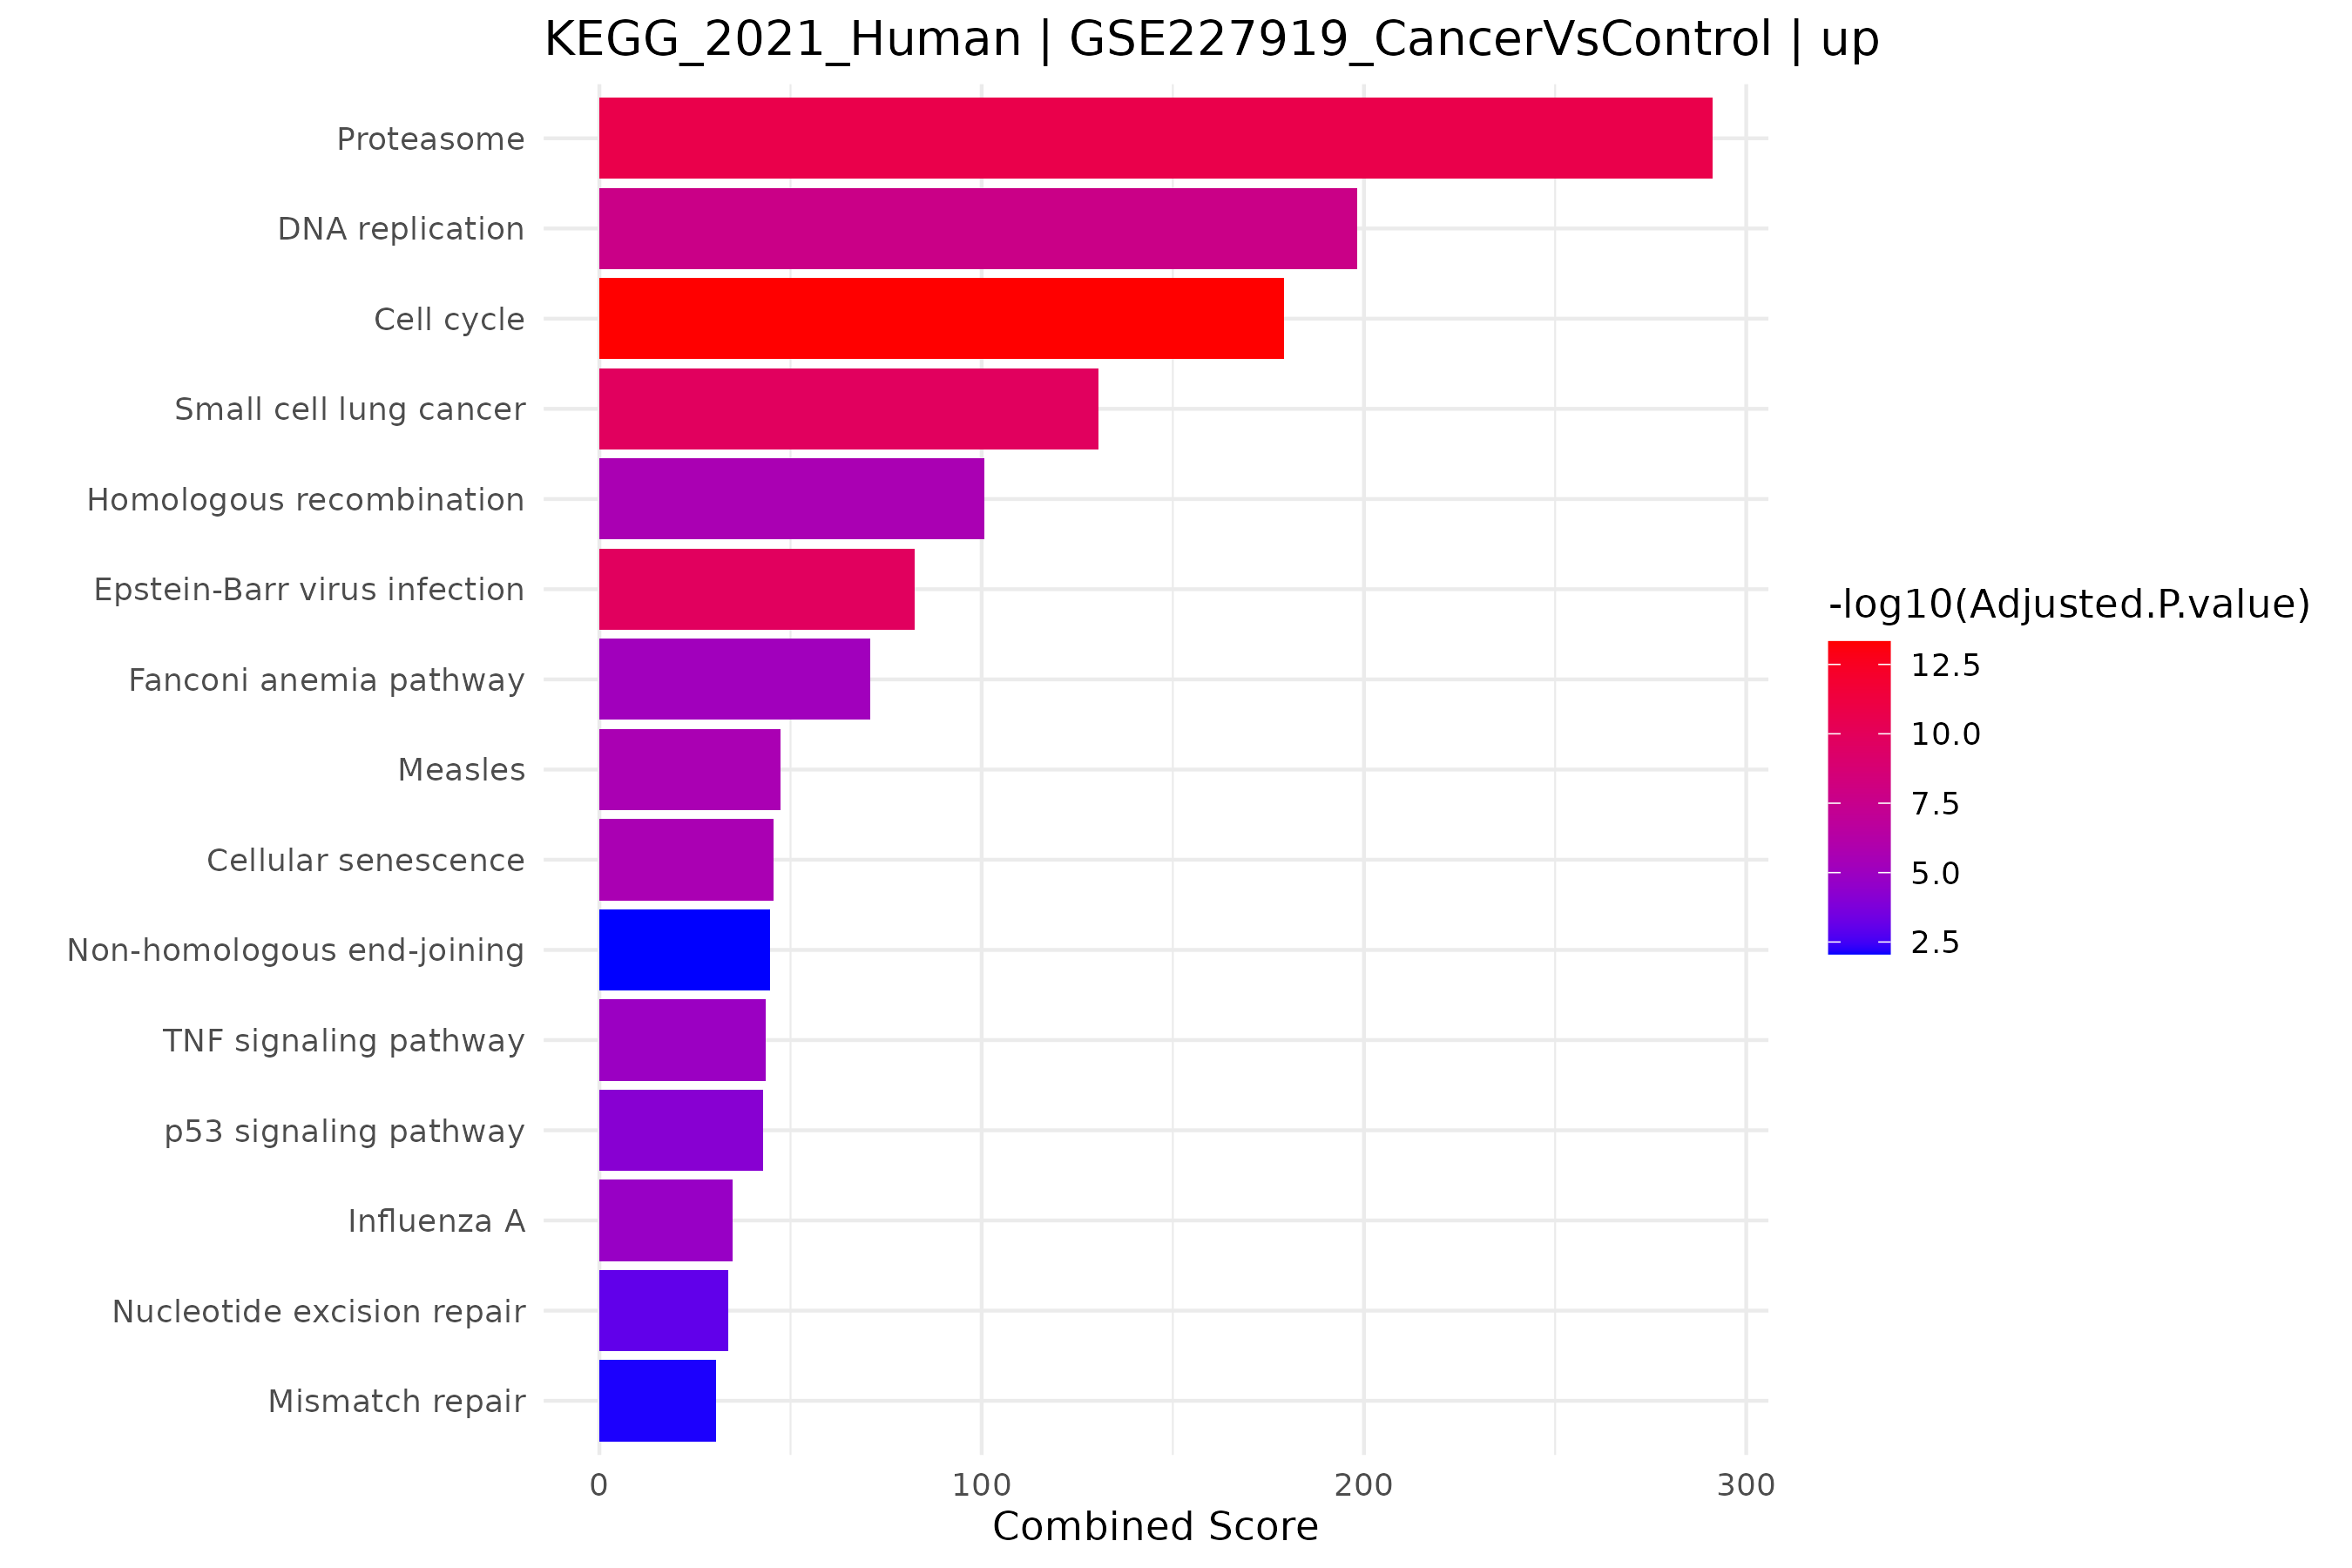

The file beside this chart, header and first rows:
Term, Overlap, P.value, Adjusted.P.value, Old.P.value, Old.Adjusted.P.value, Odds.Ratio, Combined.Score, Genes
Cell cycle, 57/124, 1.57041534013338e-16, 4.74265432720281e-14, 0, 0, 4.922, 179.1, RB1;GSK3B;MCM7;BUB1B;CDC20;CHEK2;CDC27;C…
Proteasome, 29/46, 1.26214379807333e-13, 1.90583713509072e-11, 0, 0, 9.806, 291.2, PSMD12;PSMD11;PSMD14;PSMD13;POMP;PSMA7;P…
Small cell lung cancer, 42/92, 1.96722056253662e-12, 1.60022156434156e-10, 0, 0, 4.84, 130.5, ITGB1;RB1;LAMA5;LAMA1;LAMA3;PTEN;XIAP;LA…
Epstein-Barr virus infection, 70/202, 2.1194987607173e-12, 1.60022156434156e-10, 0, 0, 3.07, 82.53, RB1;TNFAIP3;ICAM1;PSMD7;CASP8;PSMD4;PSMD…
DNA replication, 22/36, 2.82617319049821e-10, 1.70700860706092e-08, 0, 0, 9.013, 198.2, PRIM2;FEN1;RFC3;PCNA;RFC4;MCM7;RFC1;PRIM…
Cellular senescence, 50/156, 5.28015604578159e-08, 2.28793137934835e-06, 0, 0, 2.716, 45.52, RB1;MRE11;CXCL8;TRAF3IP2;SERPINE1;PTEN;F…
Homologous recombination, 21/41, 5.45373954841525e-08, 2.28793137934835e-06, 0, 0, 6.018, 100.6, MUS81;TOP3B;BLM;MRE11;XRCC2;TOP3A;XRCC3;…
Measles, 46/139, 6.06074537575721e-08, 2.28793137934835e-06, 0, 0, 2.847, 47.31, GSK3B;TNFAIP3;CBLB;ADAR;RELA;IFIH1;CASP8…
Fanconi anemia pathway, 24/54, 1.98296965255298e-07, 6.65396483412223e-06, 0, 0, 4.587, 70.8, MUS81;TOP3B;FANCI;RMI2;BLM;RMI1;TOP3A;FA…
TNF signaling pathway, 38/112, 4.06302630793341e-07, 1.22703394499589e-05, 0, 0, 2.951, 43.42, ATF2;CEBPB;TNFAIP3;CXCL1;CXCL3;PTGS2;REL…
Influenza A, 51/172, 6.00264072287718e-07, 1.64799772573537e-05, 0, 0, 2.426, 34.75, CXCL8;NXT1;ADAR;ACTB;ICAM1;IFIH1;CASP8;X…
p53 signaling pathway, 27/73, 2.91436419226037e-06, 7.10013594355301e-05, 0, 0, 3.366, 42.9, STEAP3;GORAB;SERPINE1;PTEN;CCNB2;CCNB1;C…
NOD-like receptor signaling pathway, 51/181, 3.17945520107139e-06, 7.10013594355301e-05, 0, 0, 2.257, 28.57, CXCL8;HSP90AB1;TNFAIP3;CXCL1;CXCL3;PANX1…
RNA transport, 52/186, 3.29145374866696e-06, 7.10013594355301e-05, 0, 0, 2.233, 28.18, POP5;NUP107;NXT1;NUP188;POP1;GEMIN2;GLE1…
Human papillomavirus infection, 80/331, 5.69113790655325e-06, 0.0001146, 0, 0, 1.839, 22.2, RB1;ITGB1;GSK3B;ITGB4;TNC;PTEN;LAMC2;LAM…
Hepatitis C, 44/157, 1.6915718775216e-05, 0.0003043, 0, 0, 2.237, 24.58, RB1;GSK3B;CD81;IFIT1;RELA;SOCS3;NRAS;CAS…
Pathways in cancer, 115/531, 1.71273548258221e-05, 0.0003043, 0, 0, 1.598, 17.54, RB1;CSF3R;CRKL;EDNRA;AKT1;SKP2;IFNAR2;IL…
Amyotrophic lateral sclerosis, 84/364, 2.17292029001251e-05, 0.0003646, 0, 0, 1.73, 18.57, NUP107;NXT1;NUP188;ACTB;GLE1;PSMD9;TUBA1…
IL-17 signaling pathway, 30/94, 2.54025093328207e-05, 0.0004021, 0, 0, 2.688, 28.44, GSK3B;CSF3;CEBPB;CXCL8;HSP90AB1;TRAF3IP2…
Spliceosome, 42/150, 2.66284139011049e-05, 0.0004021, 0, 0, 2.233, 23.52, ISY1;SF3B4;SF3B2;DDX23;HNRNPU;EFTUD2;SAR…
Lipid and atherosclerosis, 55/215, 2.98101879079922e-05, 0.0004287, 0, 0, 1.977, 20.6, GSK3B;CXCL8;HSP90AB1;NCF2;CXCL1;CXCL3;IC…
Focal adhesion, 52/201, 3.50533897698575e-05, 0.0004812, 0, 0, 2.006, 20.58, ITGB1;GSK3B;ITGB4;TNC;PTEN;LAMC2;LAMC1;A…
Human T-cell leukemia virus 1 infection, 55/219, 5.15697087048757e-05, 0.0006771, 0, 0, 1.928, 19.03, RB1;ATF2;CRTC2;PTEN;SLC2A1;BUB1B;ETS2;IC…
Nucleotide excision repair, 18/47, 7.54401883211481e-05, 0.0009471, 0, 0, 3.552, 33.72, RFC3;PCNA;RFC4;RFC1;RPA2;GTF2H1;GTF2H3;R…
Human immunodeficiency virus 1 infection, 53/212, 7.94680016451904e-05, 0.0009471, 0, 0, 1.916, 18.08, CGAS;CRKL;GNGT1;CASP8;TRIM5;CHEK1;CFL1;A…
NF-kappa B signaling pathway, 31/104, 8.15422150511426e-05, 0.0009471, 0, 0, 2.435, 22.92, CXCL8;CCL4L2;TNFAIP3;XIAP;CXCL1;CXCL3;PT…
Human cytomegalovirus infection, 55/225, 0.0001122, 0.001255, 0, 0, 1.859, 16.91, RB1;ATF2;GSK3B;CXCL8;CCL4L2;CGAS;CRKL;GN…
Legionellosis, 20/57, 0.0001288, 0.00139, 0, 0, 3.094, 27.71, HSPA8;VCP;CXCL8;APAF1;SAR1A;CXCL1;NLRC4;…
Protein processing in endoplasmic reticu…, 44/171, 0.0001539, 0.001603, 0, 0, 1.989, 17.46, VCP;TRAM1;SEC23A;HSP90AB1;RPN2;SAR1A;UBX…
Apoptosis, 38/142, 0.0001779, 0.001791, 0, 0, 2.096, 18.1, XIAP;ITPR3;ACTB;LMNB2;RELA;TUBA1C;CASP7;…
Viral carcinogenesis, 50/203, 0.0001842, 0.001792, 0, 0, 1.877, 16.14, RB1;ATF2;CDC20;CASP8;CHEK1;SKP2;YWHAG;JA…
Chronic myeloid leukemia, 24/76, 0.0001899, 0.001792, 0, 0, 2.643, 22.65, RB1;MAP2K1;TGFB1;CHUK;CTBP2;SHC1;GADD45A…
ECM-receptor interaction, 26/88, 0.000345, 0.003157, 0, 0, 2.402, 19.15, ITGB1;LAMA5;ITGB4;LAMA1;LAMA3;TNC;LAMC2;…
Toxoplasmosis, 31/112, 0.000357, 0.003171, 0, 0, 2.193, 17.41, ITGB1;LAMA5;LAMA1;LAMA3;XIAP;LAMC2;LAMC1…
Kaposi sarcoma-associated herpesvirus in…, 47/193, 0.0003722, 0.003211, 0, 0, 1.848, 14.59, RB1;GSK3B;CXCL8;ITPR3;CXCL1;PTGS2;CXCL3;…
Ribosome biogenesis in eukaryotes, 30/108, 0.0004124, 0.003459, 0, 0, 2.204, 17.17, POP5;RBM28;NXT1;POP1;HEATR1;FCF1;NMD3;SP…
Glycosaminoglycan biosynthesis, 18/53, 0.0004367, 0.003498, 0, 0, 2.942, 22.76, B4GALT2;B4GALT1;CHPF;CHPF2;B3GAT3;CSGALN…
Spinocerebellar ataxia, 37/143, 0.0004401, 0.003498, 0, 0, 2.001, 15.47, PSMD12;PSMD11;PSMD14;PSMD13;PIK3R4;ITPR3…
Salmonella infection, 57/249, 0.0005245, 0.004061, 0, 0, 1.705, 12.88, CXCL8;HSP90AB1;ARPC1B;CSE1L;FHOD1;ARPC5L…
Osteoclast differentiation, 33/127, 0.0008047, 0.006076, 0, 0, 2.012, 14.33, LILRA6;NCF2;TREM2;LILRA1;SIRPB1;RELA;LIL…
Mismatch repair, 10/23, 0.0009543, 0.00703, 0, 0, 4.394, 30.56, MSH6;POLD3;RFC3;PCNA;RFC4;RFC1;EXO1;POLD…
Epithelial cell signaling in Helicobacte…, 21/70, 0.0009924, 0.007136, 0, 0, 2.452, 16.96, LYN;ATP6V0B;ATP6V1G1;CXCL8;CHUK;ADAM10;C…
Non-homologous end-joining, 7/13, 0.001227, 0.008614, 0, 0, 6.661, 44.65, FEN1;XRCC6;MRE11;XRCC4;PRKDC;XRCC5;LIG4
Pancreatic cancer, 22/76, 0.001285, 0.008823, 0, 0, 2.331, 15.52, RB1;MAP2K1;TGFB1;CHUK;GADD45A;STAT1;BRCA…
Hepatitis B, 39/162, 0.001408, 0.009447, 0, 0, 1.817, 11.93, RB1;ATF2;CXCL8;PCNA;RELA;IFIH1;NRAS;CASP…
Shigellosis, 54/246, 0.001978, 0.01276, 0, 0, 1.614, 10.05, ITGB1;GSK3B;CXCL8;ARPC1B;ARPC5L;CGAS;ACT…
Base excision repair, 12/33, 0.001987, 0.01276, 0, 0, 3.265, 20.31, POLD3;POLE4;SMUG1;MBD4;FEN1;NEIL3;PCNA;P…
Fluid shear stress and atherosclerosis, 34/139, 0.002073, 0.01304, 0, 0, 1.855, 11.46, BMPR2;HSP90AB1;NCF2;PDGFA;ACTB;RELA;ICAM…
Progesterone-mediated oocyte maturation, 26/100, 0.002712, 0.01672, 0, 0, 2.011, 11.88, ANAPC13;HSP90AB1;ADCY3;PKMYT1;GNAI1;AURK…
Yersinia infection, 33/137, 0.003105, 0.01875, 0, 0, 1.817, 10.49, ITGB1;GSK3B;CXCL8;ROCK1;ARPC1B;PXN;ARPC5…
Pathogenic Escherichia coli infection, 44/197, 0.003483, 0.02062, 0, 0, 1.648, 9.328, ITGB1;CXCL8;ROCK1;ARPC1B;ARPC5L;ACTB;REL…
Amoebiasis, 26/102, 0.003632, 0.02109, 0, 0, 1.958, 11, LAMA5;RAB5C;CXCL8;LAMA1;LAMA3;CXCL1;LAMC…
Rheumatoid arthritis, 24/93, 0.004286, 0.02442, 0, 0, 1.99, 10.85, IL11;ATP6V0B;ATP6V1G1;CXCL8;TGFB1;MMP1;C…
Ubiquitin mediated proteolysis, 33/140, 0.004449, 0.02488, 0, 0, 1.766, 9.562, ANAPC13;UBE3C;UBA6;CUL1;XIAP;CBLB;UBE2L6…
PI3K-Akt signaling pathway, 71/354, 0.00513, 0.02784, 0, 0, 1.44, 7.592, ITGB1;ATF2;GSK3B;CRTC2;CSF3;CSF3R;HSP90A…
Phagosome, 35/152, 0.005163, 0.02784, 0, 0, 1.713, 9.02, ITGB1;RAB5C;TFRC;NCF2;TCIRG1;ACTB;SEC61A…
AGE-RAGE signaling pathway in diabetic c…, 25/100, 0.005613, 0.02974, 0, 0, 1.907, 9.883, CXCL8;SERPINE1;RELA;ICAM1;CDC42;THBD;NRA…
Oocyte meiosis, 30/129, 0.007892, 0.04109, 0, 0, 1.734, 8.396, ANAPC13;CAMK2D;CUL1;ADCY3;ITPR3;PKMYT1;A…
C-type lectin receptor signaling pathway, 25/104, 0.009461, 0.04843, 0, 0, 1.81, 8.435, CBLB;ITPR3;PTGS2;RELA;RELB;NRAS;PAK1;CAS…
RNA degradation, 20/79, 0.01074, 0.05408, 0, 0, 1.938, 8.785, BTG3;ZCCHC7;PARN;ENO1;TENT4A;LSM5;LSM4;P…
... 242 more rows
